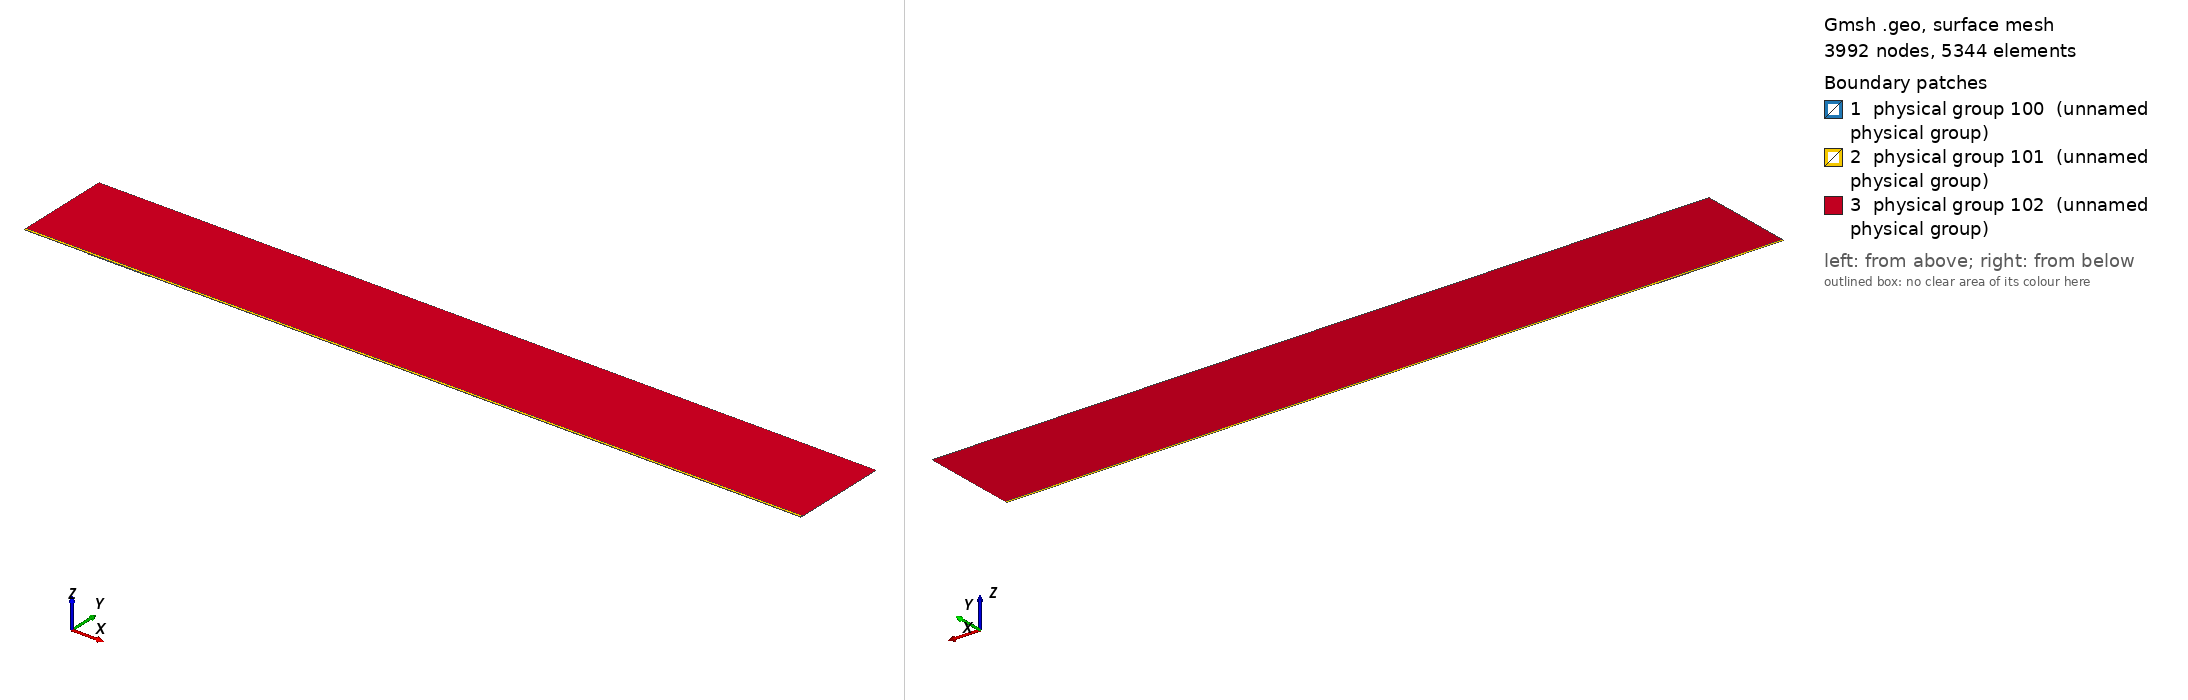

Gmsh geometry script, surface-meshed: 3992 nodes, 5344 surface elements. Boundary patches (legend numbers): 1 physical group 100 (unnamed physical group), 2 physical group 101 (unnamed physical group), 3 physical group 102 (unnamed physical group). Left view from above one corner, right view from below the opposite corner. Legend entries are the model's physical surfaces. The drawing asked Gmsh for element sizes between 1% and 20% of the model's largest extent; the script's own settings can give other sizes.

=== mesh.geo (drawn) ===
// Macro parameters
deltaStar = 1;
D = 1 * deltaStar; // depth of the gap 
W = 96 * deltaStar; // width of the gap
r = 16; // length of non-constant quads upstream and downstream of the gap
s = 8; // length of non-constant quads left and right inside the gap
BL = 0.25 * deltaStar; // height of the second layer of quad elements
BL_upper = 3.5 * deltaStar; // height of the third layer of quad elements
x0 = 100 * deltaStar; // x distance from inflow to gap
lengthOutflow = 1000 * deltaStar; // length after the gap
x3 = W + lengthOutflow; // last point of the domain
height = 150 * deltaStar; // height of the triangular region
triagHeightRegion_inflow = height - BL - BL_upper; // height of the triangular region

// Micro parameters
dx = 0.2; // dx of square elements near the leading and trailing edge of the gap (most resolution-demanding points in the domain)
dy = 1.25 * dx; 
size_triag_v_top = 64; // size of the elements in the upper triangular region

// All the value below are between 0 and 1. =1  means the elements are all equal in size. Avoid using values very close to 1, because we dividing by log(p) in the formula.
dy_in_v_right = 1.5; // heighest quad in the upper layer of quads, in the right part of the gap
dy_in_v_left = 1.75; // heighest quad in the upper layer of quads, in the left part of the gap

// fit (check the file scripts/fit_gmsh.py for more details)
p_in_v_left = 1.0335663036230878 - 1.0234149444433507/(W - 0.8098798097181781)^0.5991729377115732; // densitiy concentration of elements inside the gap, vertically, near the left wall.
p_in_v_right = 1.008073572191136 - 1.1471875292840257/(W - 1.2941255994826328)^0.7890392764815325; // densitiy concentration of elements inside the gap, vertically, near the right wall.
p_in_h_bottom = 0.9; // densitiy concentration of elements inside the gap, horizontally. 
p_in_h_top = 0.9; // densitiy concentration of elements inside the gap, horizontally. 

p_out_h = 0.5; // densitiy concentration of elements outside the gap, horizontally.
p_out_h_upper = 0.5; // densitiy concentration of elements outside the gap, horizontally on the upper layer of quads
p_out_v_inflow_dense = 0.8; // densitiy concentration of elements outside the gap, vertically, near the inflow and the gap
p_out_v_inflow_sparse = 0.99; // densitiy concentration of elements outside the gap, vertically, near the inflow and far from the gap
p_out_v_outflow_dense = 0.9; // densitiy concentration of elements outside the gap, vertically, near the outflow and the gap
p_out_v_outflow_sparse = 0.995; // densitiy concentration of elements outside the gap, vertically, near the outflow and far from the gap
p_triag_h_inflow = 0.8; // densitiy concentration of elements in the triangular region of the domain, horizontally.
p_triag_h_outflow = p_triag_h_inflow; // densitiy concentration of elements in the triangular region of the domain, horizontally.

enlarge_triag_inflow = 1.1; // heigher the value, larger the elements in the triangular region near the inflow
enlarge_triag_outflow = 1.1; // heigher the value, larger the elements in the triangular region near the outflow

// Automated parameters 
a_in_v_right = dx / (W / 2);
a_in_v_left = dx / (W / 2);
a_in_h_bottom = dy / (D / 2);
a_in_h_top = dx / (D / 2);
a_out_h = dx / BL;
a_out_v_inflow_dense = dx / r;
a_out_v_outflow_dense = dx / r;

// for the derivation of the formula, see file 20250123_gmshFormula.md in the docs folder
N_in_v_right = Ceil( Log (a_in_v_right / (1 - p_in_v_right + a_in_v_right * p_in_v_right)) / Log(p_in_v_right) );
N_in_v_left = Ceil( Log (a_in_v_left / (1 - p_in_v_left + a_in_v_left * p_in_v_left)) / Log(p_in_v_left) );
N_in_h_bottom = Ceil( Log (a_in_h_bottom / (1 - p_in_h_bottom + a_in_h_bottom * p_in_h_bottom)) / Log(p_in_h_bottom) );
N_in_h_top = Ceil( Log (a_in_h_top / (1 - p_in_h_top + a_in_h_top * p_in_h_top)) / Log(p_in_h_top) );
N_out_h = Ceil( Log (a_out_h / (1 - p_out_h + a_out_h * p_out_h)) / Log(p_out_h) ) + 1; // + 1 is to correct the fact that the distance is too small to properly approximate the dx length
N_out_v_inflow_dense = Ceil( Log (a_out_v_inflow_dense / (1 - p_out_v_inflow_dense + a_out_v_inflow_dense * p_out_v_inflow_dense)) / Log(p_out_v_inflow_dense) );
N_out_v_outflow_dense = Ceil( Log (a_out_v_outflow_dense / (1 - p_out_v_outflow_dense + a_out_v_outflow_dense * p_out_v_outflow_dense)) / Log(p_out_v_outflow_dense) );

p_for_a_out_v_inflow_sparse_computation = p_out_v_inflow_dense;
p_for_a_out_v_outflow_sparse_computation = (p_out_v_outflow_dense + p_out_v_outflow_dense) / 2;
a_out_v_inflow_sparse = r / (x0 - r) * (1 - p_for_a_out_v_inflow_sparse_computation) / (1 - p_for_a_out_v_inflow_sparse_computation^(N_out_v_inflow_dense + 1));
a_out_v_outflow_sparse = r / (lengthOutflow - r) * (1 - p_for_a_out_v_outflow_sparse_computation) / (1 - p_for_a_out_v_outflow_sparse_computation^(N_out_v_outflow_dense + 1));

N_out_v_inflow_sparse = Ceil( Log(a_out_v_inflow_sparse / (1 - p_out_v_inflow_sparse + a_out_v_inflow_sparse * p_out_v_inflow_sparse)) / Log(p_out_v_inflow_sparse) );
N_out_v_outflow_sparse = Ceil( Log(a_out_v_outflow_sparse / (1 - p_out_v_outflow_sparse + a_out_v_outflow_sparse * p_out_v_outflow_sparse)) / Log(p_out_v_outflow_sparse) );


// second layer of quads
a_out_h_upper = (BL) / (BL_upper) * (1 - p_out_h) / (1 - p_out_h^(N_out_h + 1));
N_out_h_upper = Ceil( Log(a_out_h_upper / (1 - p_out_h_upper + a_out_h_upper * p_out_h_upper)) / Log(p_out_h_upper) );

// ---------------------------
// for triangular region
// ---------------------------
a_triag_h_inflow = (BL_upper) / (triagHeightRegion_inflow) * (1 - p_out_h_upper) / (1 - p_out_h_upper^(N_out_h_upper + 1));
a_triag_h_outflow = a_triag_h_inflow;
N_triag_v_top = Ceil( (x3 + x0) / size_triag_v_top ); // we assume p_triag_v = 1, otherwise the formula is different
N_triag_h_inflow = Ceil( Log(a_triag_h_inflow / (1 - p_triag_h_inflow + a_triag_h_inflow * p_triag_h_inflow)) / Log(p_triag_h_inflow) );
N_triag_h_outflow = Ceil( Log(a_triag_h_outflow / (1 - p_triag_h_outflow + a_triag_h_outflow * p_triag_h_outflow)) / Log(p_triag_h_outflow) );
N_triag_h_inflow = Ceil( N_triag_h_inflow / enlarge_triag_inflow );
N_triag_h_outflow = Ceil( N_triag_h_outflow / enlarge_triag_outflow );

Point(1) = {-x0, 0, 0};
Point(2) = {0,0,0};
Point(3) = {0,-D,0};
Point(4) = {W,-D,0};
Point(5) = {W,0,0};
Point(6) = {x3,0,0};
Point(8) = {x3,height,0};
Point(7) = {x3,BL,0};
Point(9) = {-x0,height,0};
Point(10) = {-x0,BL,0};
Point(11) = {0,BL,0};
Point(12) = {W,BL,0};
Point(13) = {W/2,0,0};
Point(14) = {W/2,BL,0};
Point(15) = {0,-D/2,0};
Point(16) = {W/2,-D,0};
Point(17) = {W,-D/2,0};
Point(18) = {-r,0,0};
Point(19) = {-r,BL,0};
Point(20) = {W + r,0,0};
Point(21) = {W + r,BL,0};
Point(22) = {-x0,BL+BL_upper,0};
Point(23) = {-r,BL+BL_upper,0};
Point(24) = {W + r,BL+BL_upper,0};
Point(25) = {x3,BL+BL_upper,0};
Point(26) = {0,BL+BL_upper,0};
Point(27) = {W/2,BL+BL_upper,0};
Point(28) = {W,BL+BL_upper,0};

Line(1) = {1,18};
Line(2) = {2,15};
Line(3) = {3,16};
Line(4) = {4,17};
Line(5) = {5,20};
Line(6) = {6,7};
Line(7) = {7,25};
Line(8) = {8,9};
Line(9) = {9,22};
Line(10) = {10,19};
Line(11) = {10,1};
Line(12) = {11,14};
Line(13) = {12,21};
Line(14) = {2,13};
Line(15) = {15,3};
Line(16) = {16,4};
Line(17) = {17,5};
Line(18) = {13,5};
Line(19) = {14,12};
Line(20) = {18,2};
Line(21) = {20,6};
Line(22) = {21,7};
Line(23) = {19,11};
Line(24) = {22,10};
Line(25) = {25,8};
Line(26) = {25,24};
Line(27) = {22,23};
Line(30) = {23,26};
Line(31) = {26,27};
Line(32) = {27,28};
Line(33) = {28,24};

// outer quads
Curve Loop(1) = {5, 21, 6, -22, -13, -19, -12, -23, -10, 11, 1, 20, 14, 18};
Plane Surface(1) = {1};

// inside gap
Curve Loop(2) = {2, 15, 3, 16, 4, 17, -18, -14};
Plane Surface(2) = {2};

// triangular region
Curve Loop(3) = {-26, 25, 8, 9, 27, 30, 31,32,33};
Plane Surface(3) = {3};

// 3rd layer of quads
Curve Loop(4) = {-24, 27, 30, 31,32,33, -26,-7,-22,-13,-19,-12,-23,-10};

Plane Surface(4) = {4};


// This defines the surfaces that will be meshed with quad elements
Transfinite Surface {1} = {1, 6, 7, 10};
Transfinite Surface {2} = {3, 4, 5, 2}; // number '2' must match the number '2' of plane surface
Transfinite Surface {4} = {7, 25, 22, 10};

Transfinite Curve {18, 16, 19,32} = N_in_v_right Using Progression p_in_v_right;
Transfinite Curve {-14, -3, -12, -31} = N_in_v_left Using Progression p_in_v_left;

Transfinite Curve {15, -4} = N_in_h_bottom Using Progression p_in_h_bottom;
Transfinite Curve {-2, 17} = N_in_h_top Using Progression p_in_h_top;


Transfinite Curve {11, -6} = N_out_h Using Progression p_out_h;
Transfinite Curve {24, 28, 29, -7} = N_out_h_upper Using Progression p_out_h_upper;
Transfinite Curve {10, 1, 27} = N_out_v_inflow_sparse Using Progression p_out_v_inflow_sparse;
Transfinite Curve {20, 23, 30} = N_out_v_inflow_dense Using Progression p_out_v_inflow_dense;
Transfinite Curve {-21, -22, 26} = N_out_v_outflow_sparse Using Progression p_out_v_outflow_sparse;
Transfinite Curve {-5, -13,-33} = N_out_v_outflow_dense Using Progression p_out_v_outflow_dense;

Recombine Surface {1, 2, 4};

// for triangluar region
Transfinite Curve {8} = N_triag_v_top Using Progression 1;
Transfinite Curve {-25} = N_triag_h_outflow Using Progression p_triag_h_outflow;
Transfinite Curve {9} = N_triag_h_inflow Using Progression p_triag_h_inflow;


// defining boundary
Physical Curve(1) = {9,24,11}; // inlet
Physical Curve(2) = {7,25,6}; // outlet
Physical Curve(3) = {8}; // top
Physical Curve(4) = {1, 20, 2, 15, 3, 16, 4, 17, 5, 21}; // wall


Physical Surface(100) = {1};
Physical Surface(101) = {2, 4};
Physical Surface(102) = {3};
